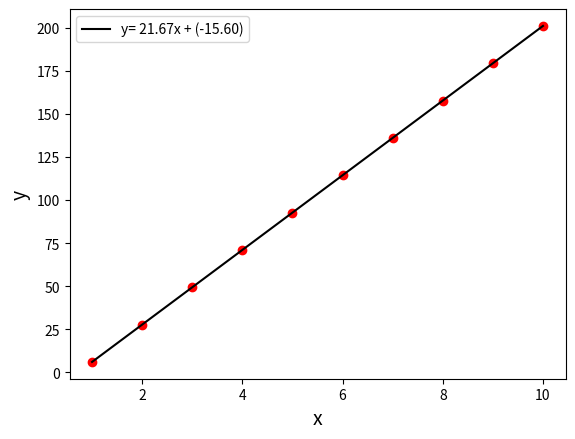
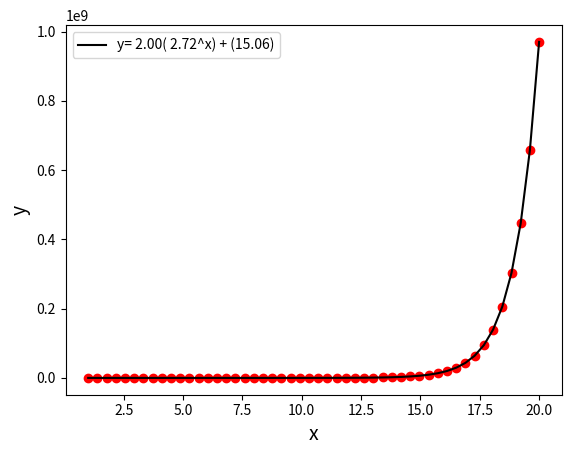
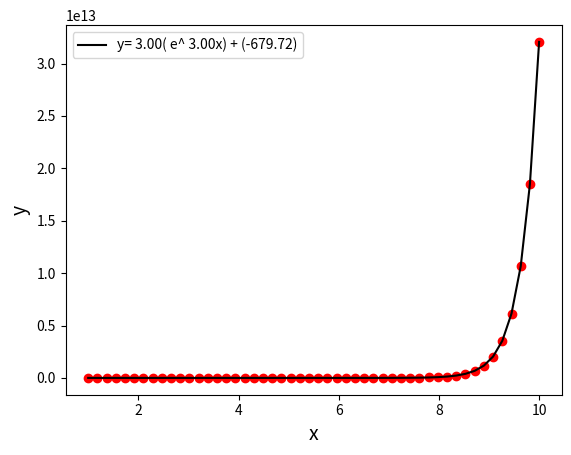

These figures' Python source, in order:
import numpy as np
import matplotlib.pyplot as plt
from scipy.optimize import curve_fit


def linear(x, m, b):
    return m * x + b


def exponential(x, a, b, c):
    return a * (b ** x) + c


def natural_exp(x, a, b, c):
    return a * np.exp(b * x) + c


x_linear = np.linspace(1, 10, 10)
y_linear = np.linspace(5, 200, 10)
y_linear_noise = 0.1*(np.random.normal(len(x_linear)))
y_linear += y_linear_noise

popt, pcov = curve_fit(linear, x_linear, y_linear)

fig1 = plt.figure()
ax = fig1.add_subplot()
ax.plot(x_linear, y_linear, 'ro')
ax.set_xlabel("x", fontsize=14)
ax.set_ylabel("y", fontsize=14)
ax.plot(x_linear, linear(x_linear, *popt), 'k',
        label="y= %0.2fx + (%0.2f)" % (popt[0], popt[1]))
ax.legend(loc='best')
fig1.show()

x_exp = np.linspace(1, 20, 50)
y_exp = 2*(np.exp(x_exp))+10
y_exp_noise = 0.1*(np.random.normal(len(x_exp)))
y_exp += y_exp_noise

popt, pcov = curve_fit(exponential, x_exp, y_exp)

fig2 = plt.figure()
ax = fig2.add_subplot()
ax.plot(x_exp, y_exp, 'ro')
ax.set_xlabel("x", fontsize=14)
ax.set_ylabel("y", fontsize=14)
ax.plot(x_exp, exponential(x_exp, *popt), 'k',
        label="y= %0.2f( %0.2f^x) + (%0.2f)" % (popt[0], popt[1], popt[2]))
ax.legend(loc='best')
fig2.show()


x_natexp = np.linspace(1, 10, 50)
y_natexp = 3*(np.exp(3*x_natexp))+10
y_natexp_noise = 0.1*(np.random.normal(len(x_natexp)))
y_natexp += y_natexp_noise

popt, pcov = curve_fit(natural_exp, x_natexp, y_natexp)

fig3 = plt.figure()
ax = fig3.add_subplot()
ax.plot(x_natexp, y_natexp, 'ro')
ax.set_xlabel("x", fontsize=14)
ax.set_ylabel("y", fontsize=14)
ax.plot(x_natexp, natural_exp(x_natexp, *popt), 'k',
        label="y= %0.2f( e^ %0.2fx) + (%0.2f)" % (popt[0], popt[1], popt[2]))
ax.legend(loc='best')
fig3.show()
